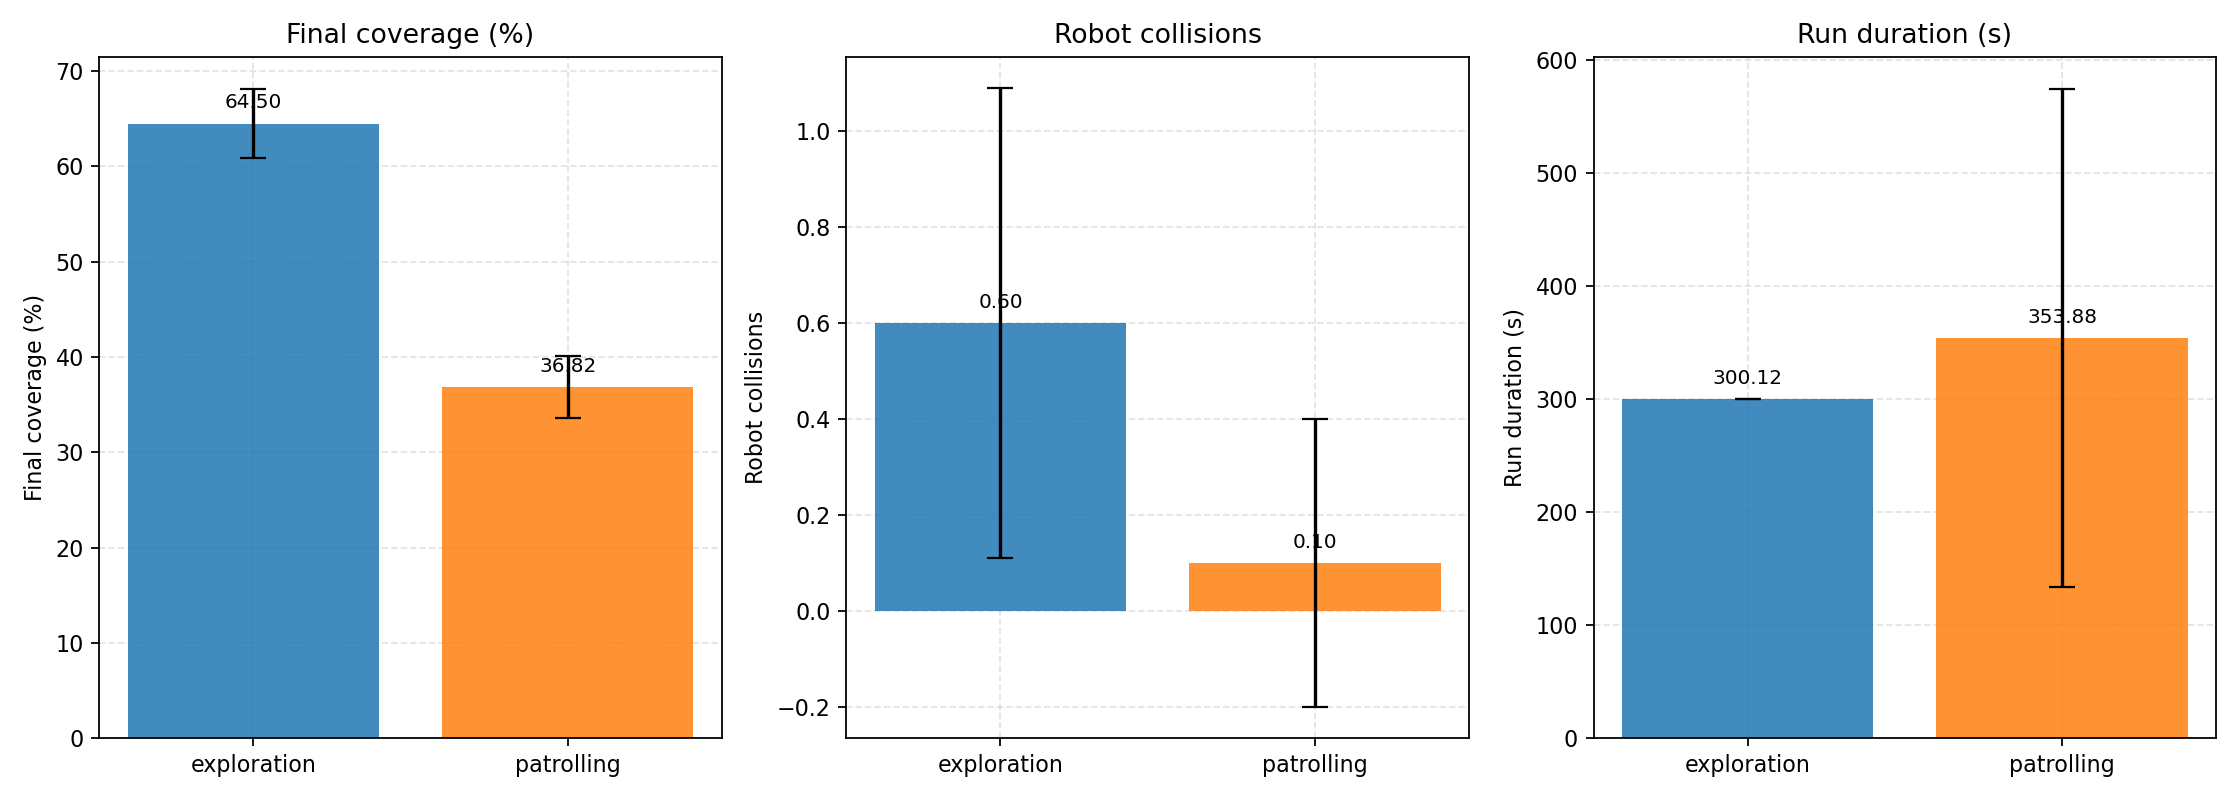

The file beside this chart, header and first rows:
task, runs, successful_runs, success_rate_pct, coverage_pct_mean, coverage_pct_std, coverage_pct_min, coverage_pct_max, collisions_mean, collisions_std, collisions_min, collisions_max, duration_s_mean, duration_s_std, duration_s_min, duration_s_max, completed_robots_mean, completed_robots_std, completed_robots_min, completed_robots_max, total_robots_mean, total_robots_std, total_robots_min, total_robots_max
exploration, 10, N/A, N/A, 64.5, 3.631, 56.25, 70.0, 0.6, 0.4899, 0.0, 1.0, 300.1, 0.01948, 300.1, 300.1, 0.0, 0.0, 0.0, 0.0, 3.0, 0.0, 3.0, 3.0
patrolling, 10, 9, 90.0, 36.82, 3.245, 30.59, 41.18, 0.1, 0.3, 0.0, 1.0, 353.9, 220.4, 175.3, 883.1, 2.9, 0.3, 2.0, 3.0, 3.0, 0.0, 3.0, 3.0
